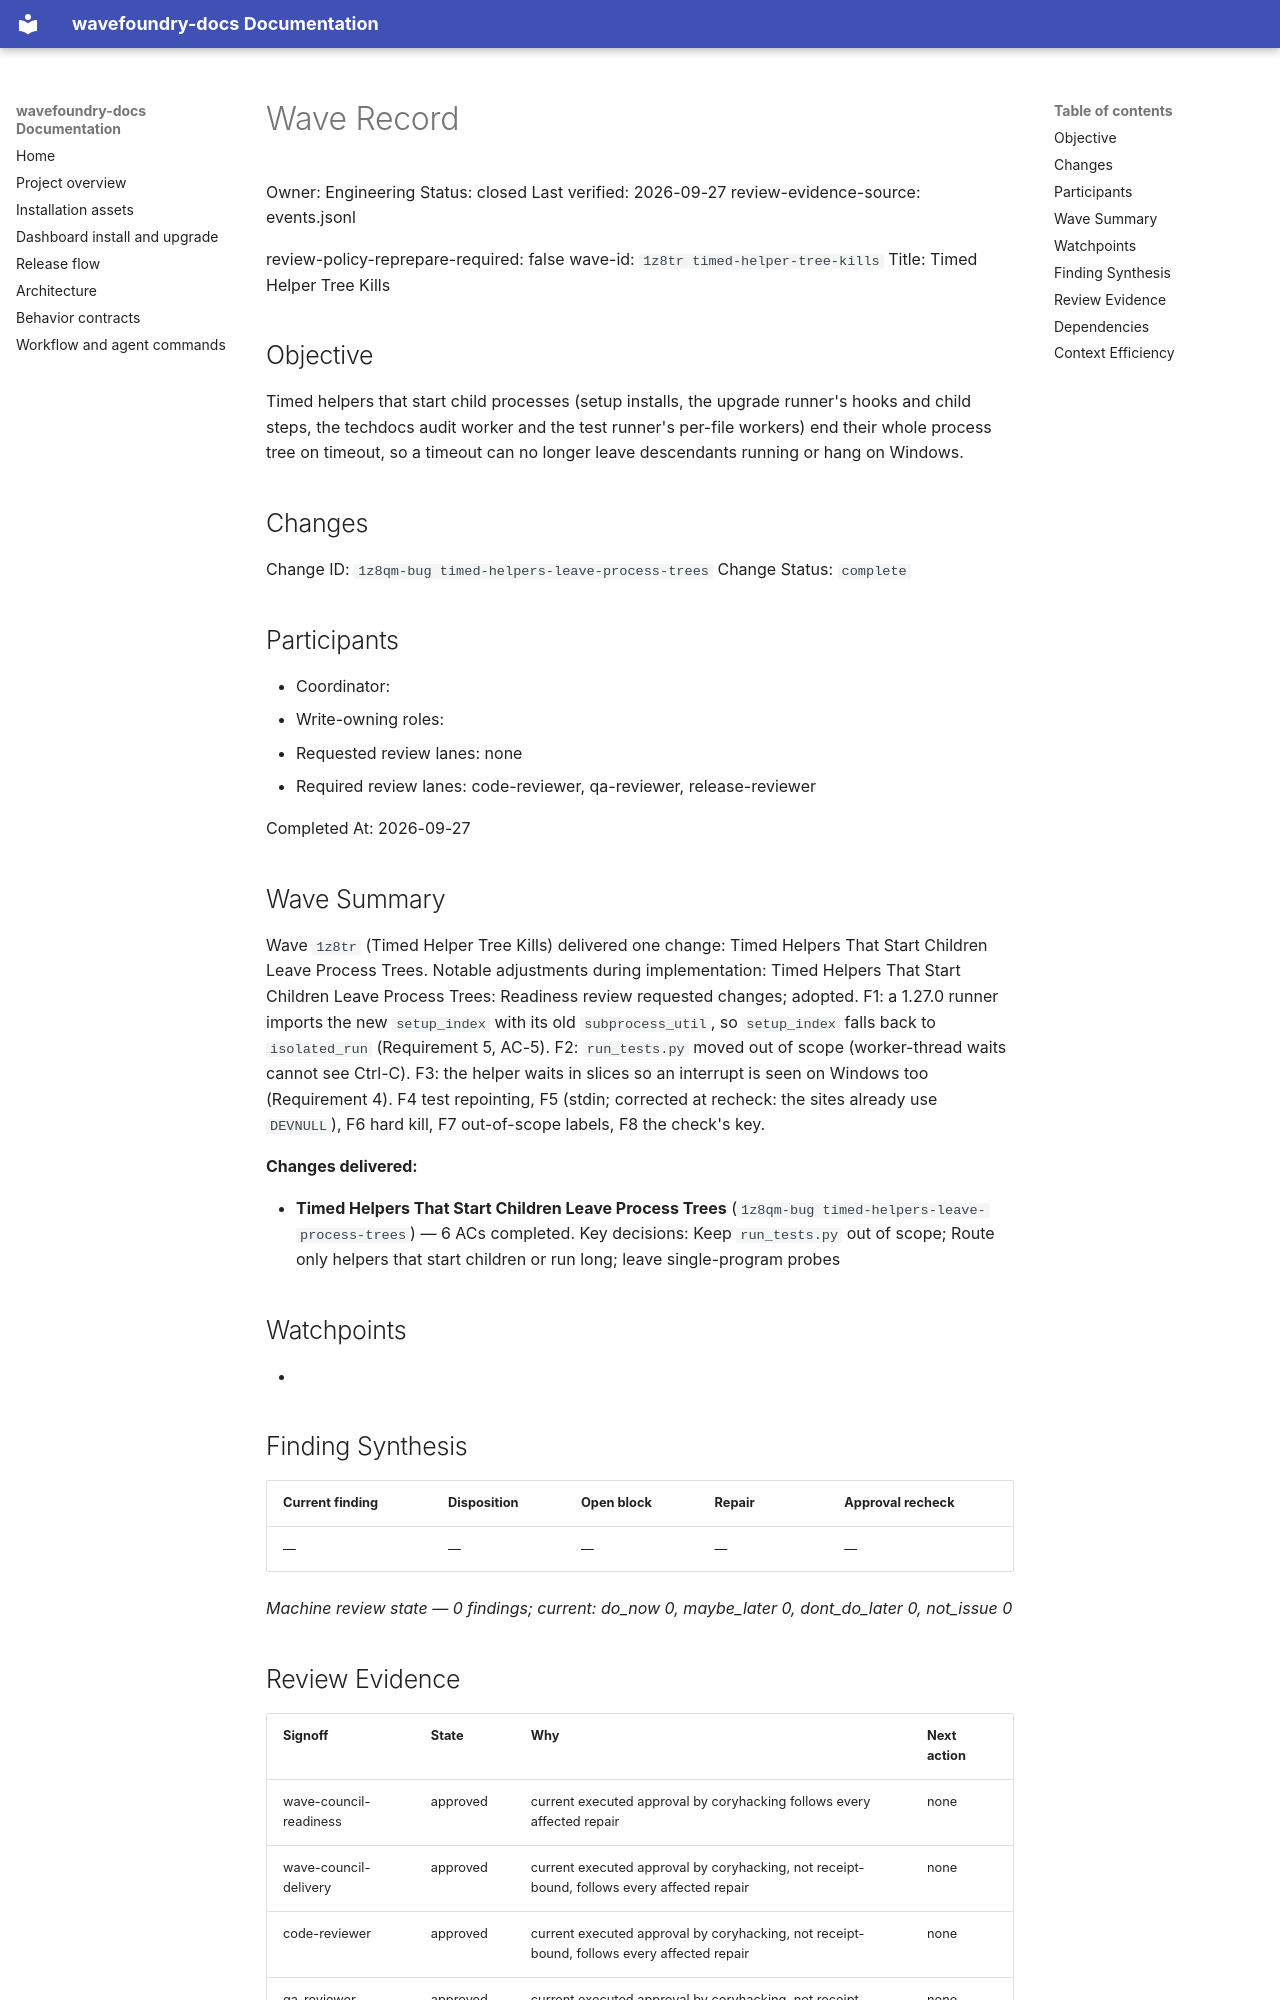

repository: coryhacking/wavefoundry · page: waves/1z8tr timed-helper-tree-kills/wave/index.html · generator: mkdocs

# Wave Record

Owner: Engineering
Status: closed
Last verified: 2026-09-27
review-evidence-source: events.jsonl

review-policy-reprepare-required: false
wave-id: `1z8tr timed-helper-tree-kills`
Title: Timed Helper Tree Kills

## Objective

Timed helpers that start child processes (setup installs, the upgrade runner's hooks and child steps, the techdocs audit worker and the test runner's per-file workers) end their whole process tree on timeout, so a timeout can no longer leave descendants running or hang on Windows.

## Changes

Change ID: `1z8qm-bug timed-helpers-leave-process-trees`
Change Status: `complete`

## Participants

- Coordinator: <wave coordinator>
- Write-owning roles: <roles selected during Prepare wave>
- Requested review lanes: none
- Required review lanes: code-reviewer, qa-reviewer, release-reviewer

Completed At: 2026-09-27

## Wave Summary

Wave `1z8tr` (Timed Helper Tree Kills) delivered one change: Timed Helpers That Start Children Leave Process Trees. Notable adjustments during implementation: Timed Helpers That Start Children Leave Process Trees: Readiness review requested changes; adopted. F1: a 1.27.0 runner imports the new `setup_index` with its old `subprocess_util`, so `setup_index` falls back to `isolated_run` (Requirement 5, AC-5). F2: `run_tests.py` moved out of scope (worker-thread waits cannot see Ctrl-C). F3: the helper waits in slices so an interrupt is seen on Windows too (Requirement 4). F4 test repointing, F5 (stdin; corrected at recheck: the sites already use `DEVNULL`), F6 hard kill, F7 out-of-scope labels, F8 the check's key.

**Changes delivered:**

- **Timed Helpers That Start Children Leave Process Trees** (`1z8qm-bug timed-helpers-leave-process-trees`) — 6 ACs completed. Key decisions: Keep `run_tests.py` out of scope; Route only helpers that start children or run long; leave single-program probes
## Watchpoints

- <Add watchpoint, follow-up, or blocking notes here — coordination constraints, sequencing, or guard requirements.>

## Finding Synthesis

<!-- wave:finding-synthesis begin -->
| Current finding | Disposition | Open block | Repair | Approval recheck |
| --- | --- | --- | --- | --- |
| — | — | — | — | — |

*Machine review state — 0 findings; current: do_now 0, maybe_later 0, dont_do_later 0, not_issue 0*
<!-- wave:finding-synthesis end -->

## Review Evidence

<!-- wave:review-status begin -->
| Signoff | State | Why | Next action |
| --- | --- | --- | --- |
| wave-council-readiness | approved | current executed approval by coryhacking follows every affected repair | none |
| wave-council-delivery | approved | current executed approval by coryhacking, not receipt-bound, follows every affected repair | none |
| code-reviewer | approved | current executed approval by coryhacking, not receipt-bound, follows every affected repair | none |
| qa-reviewer | approved | current executed approval by coryhacking, not receipt-bound, follows every affected repair | none |
| release-reviewer | approved | current executed approval by coryhacking, not receipt-bound, follows every affected repair | none |
| operator-signoff | approved | current executed approval by coryhacking, not receipt-bound, follows every affected repair | none |
<!-- wave:review-status end -->

- operator-signoff: <approved when operator confirms closure>

## Dependencies

- No external wave dependencies. Declare intra-wave dependencies with a `Depends On:` line containing full backticked change ids in each change's block under `## Changes`.
